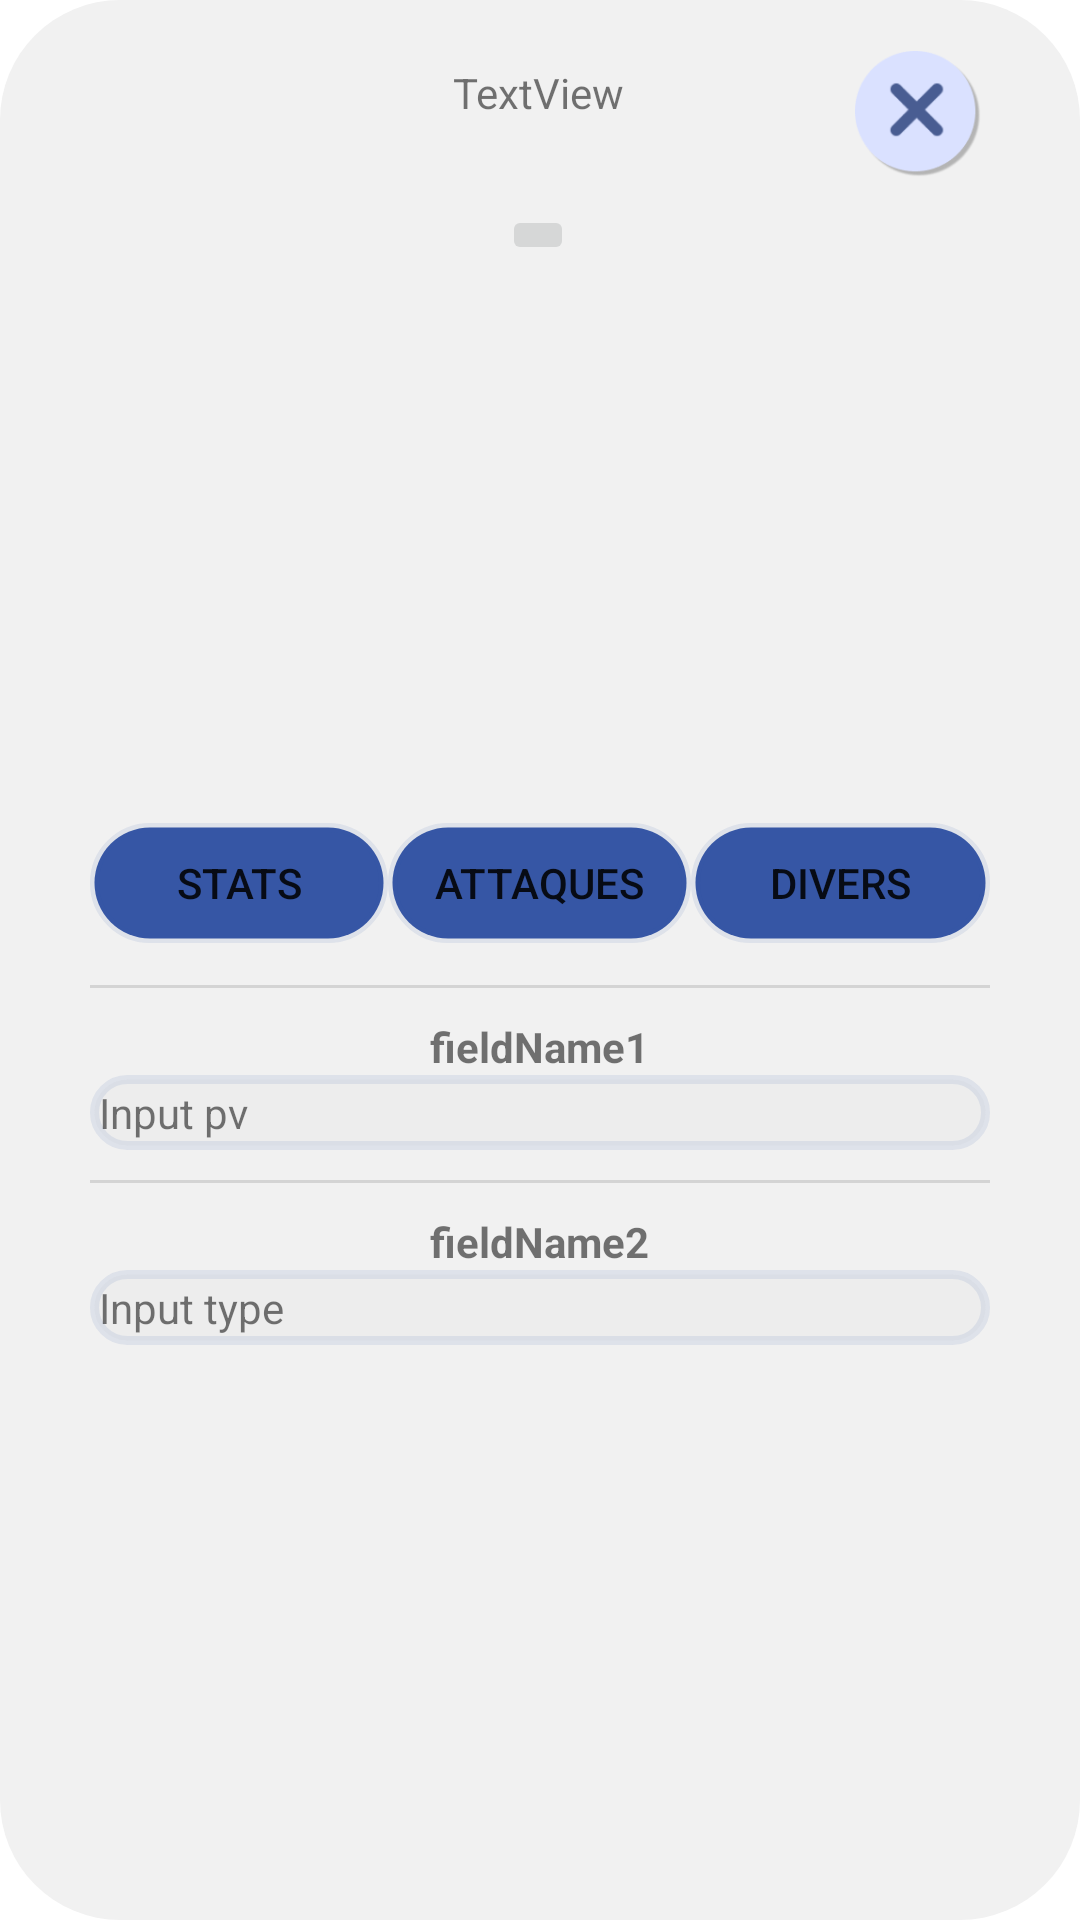

Android layout source for this screen:
<!-- AndroidManifest.xml: application theme Theme.ProjetAndroidPokemon -->
<!-- res/layout/fragment_deck_card_preview_attaques.xml -->
<?xml version="1.0" encoding="utf-8"?>
<FrameLayout xmlns:android="http://schemas.android.com/apk/res/android"
    xmlns:app="http://schemas.android.com/apk/res-auto"
    xmlns:tools="http://schemas.android.com/tools"
    android:layout_width="match_parent"
    android:layout_height="match_parent"
    tools:context=".deckCardPreview">

    <androidx.constraintlayout.widget.ConstraintLayout
        android:layout_width="match_parent"
        android:layout_height="match_parent"
        android:background="@drawable/assets_roundborder_layout">

        <TextView
            android:id="@+id/textView3"
            android:layout_width="wrap_content"
            android:layout_height="wrap_content"
            android:text="TextView"
            app:layout_constraintBottom_toBottomOf="parent"
            app:layout_constraintEnd_toEndOf="parent"
            app:layout_constraintHorizontal_bias="0.498"
            app:layout_constraintStart_toStartOf="parent"
            app:layout_constraintTop_toTopOf="parent"
            app:layout_constraintVertical_bias="0.019" />

        <ImageButton
            android:id="@+id/imageButton"
            android:layout_width="wrap_content"
            android:layout_height="wrap_content"
            android:layout_marginTop="4dp"
            android:background="@android:color/transparent"
            android:src="@mipmap/ic__menu_close"
            app:layout_constraintEnd_toEndOf="parent"
            app:layout_constraintTop_toTopOf="parent" />

        <ImageButton
            android:id="@+id/cardDisplayButton"
            android:layout_width="wrap_content"
            android:layout_height="wrap_content"
            android:layout_marginTop="28dp"
            app:layout_constraintEnd_toEndOf="parent"
            app:layout_constraintHorizontal_bias="0.497"
            app:layout_constraintStart_toStartOf="parent"
            app:layout_constraintTop_toBottomOf="@+id/textView3"
            tools:src="@tools:sample/avatars" />

        <LinearLayout
            android:layout_width="wrap_content"
            android:layout_height="wrap_content"
            android:orientation="vertical"
            app:layout_constraintBottom_toBottomOf="parent"
            app:layout_constraintEnd_toEndOf="parent"
            app:layout_constraintStart_toStartOf="parent"
            app:layout_constraintTop_toBottomOf="@+id/cardDisplayButton">

            <LinearLayout
                android:layout_width="match_parent"
                android:layout_height="wrap_content"
                android:orientation="horizontal">

                <Button
                    android:id="@+id/button"
                    android:layout_width="wrap_content"
                    android:layout_height="wrap_content"
                    android:layout_weight="1"
                    android:background="@drawable/assets_roundborder_button"
                    android:text="Stats" />

                <Button
                    android:id="@+id/button3"
                    android:layout_width="wrap_content"
                    android:layout_height="wrap_content"
                    android:layout_weight="1"
                    android:background="@drawable/assets_roundborder_button"
                    android:text="Attaques" />

                <Button
                    android:id="@+id/button4"
                    android:layout_width="wrap_content"
                    android:layout_height="wrap_content"
                    android:layout_weight="1"
                    android:background="@drawable/assets_roundborder_button"
                    android:text="Divers" />
            </LinearLayout>

            <View
                android:id="@+id/divider3"
                android:layout_width="match_parent"
                android:layout_height="1dp"
                android:layout_marginVertical="10dp"
                android:background="?android:attr/listDivider" />

            <LinearLayout
                android:layout_width="match_parent"
                android:layout_height="wrap_content"
                android:orientation="vertical">

                <TextView
                    android:id="@+id/attackFieldName1"
                    android:layout_width="wrap_content"
                    android:layout_height="wrap_content"
                    android:layout_gravity="center_horizontal"
                    android:layout_weight="1"
                    android:text="fieldName1"
                    android:textStyle="bold" />

                <TextView
                    android:id="@+id/attackContentField1"
                    android:layout_width="match_parent"
                    android:layout_height="wrap_content"
                    android:layout_weight="1"
                    android:background="@drawable/assets_roundborder_edittext"
                    android:padding="3dp"
                    android:text="Input pv" />

            </LinearLayout>

            <View
                android:id="@+id/divider5"
                android:layout_width="match_parent"
                android:layout_height="1dp"
                android:layout_marginVertical="10dp"
                android:background="?android:attr/listDivider" />

            <LinearLayout
                android:layout_width="match_parent"
                android:layout_height="wrap_content"
                android:layout_weight="1"
                android:orientation="vertical">

                <TextView
                    android:id="@+id/attackFieldName2"
                    android:layout_width="wrap_content"
                    android:layout_height="wrap_content"
                    android:layout_gravity="center_horizontal"
                    android:layout_weight="1"
                    android:text="fieldName2"
                    android:textStyle="bold" />

                <TextView
                    android:id="@+id/attackContentField2"
                    android:layout_width="match_parent"
                    android:layout_height="wrap_content"
                    android:layout_weight="1"
                    android:background="@drawable/assets_roundborder_edittext"
                    android:padding="3dp"
                    android:text="Input type" />
            </LinearLayout>

        </LinearLayout>
    </androidx.constraintlayout.widget.ConstraintLayout>

</FrameLayout>
<!-- resources referenced by this layout -->
<resources>
  <!-- drawable assets_roundborder_button (drawable) -->
  <?xml version="1.0" encoding="utf-8"?>
  <inset xmlns:android="http://schemas.android.com/apk/res/android"
      android:insetLeft="0dp"
      android:insetRight="0dp"
      android:insetTop="4dp"
      android:insetBottom="4dp">
      <shape android:shape="rectangle">
          <solid android:color="@color/primary_button"/>
          <stroke android:width="3dp" android:color="@color/border_editText" />
          <corners android:radius="30dp"/>
          <padding android:left="10dp" android:top="0dp" android:right="10dp" android:bottom="0dp" />
  </shape>
  </inset>
  <!-- drawable assets_roundborder_edittext (drawable) -->
  <?xml version="1.0" encoding="UTF-8"?>
  <shape xmlns:android="http://schemas.android.com/apk/res/android">
      <solid android:color="@color/background_editText"/>
      <stroke android:width="3dp" android:color="@color/border_editText" />
      <corners android:radius="20dp"/>
      <padding android:left="10dp" android:top="0dp" android:right="10dp" android:bottom="0dp" />
  </shape>
  <!-- drawable assets_roundborder_layout (drawable) -->
  <?xml version="1.0" encoding="UTF-8"?>
  <shape xmlns:android="http://schemas.android.com/apk/res/android">
      <solid android:color="@color/background_surface"/>
      <corners android:radius="40dp"/>
      <padding android:left="30dp" android:top="10dp" android:right="30dp" android:bottom="10dp" />
  </shape>
  <!-- mipmap ic__menu_close: png bitmap (mipmap-hdpi, 3132 bytes) -->
  <style name="Theme.ProjetAndroidPokemon" parent="Theme.MaterialComponents.DayNight.NoActionBar">
          
          <item name="colorPrimary">@color/primary_button</item>
          <item name="colorPrimaryVariant">@color/purple_700</item>
          <item name="colorOnPrimary">@color/white</item>
          
          <item name="colorSecondary">@color/teal_200</item>
          <item name="colorSecondaryVariant">@color/teal_700</item>
          <item name="colorOnSecondary">@color/black</item>
          
          <item name="android:statusBarColor">@color/primary_button</item>
          
      </style>
  <color name="primary_button">#3656A5</color>
  <color name="border_editText">#1A3656A5</color>
  <color name="background_editText">#33D9D9D9</color>
  <color name="background_surface">#F1F1F1</color>
  <color name="purple_700">#FF3700B3</color>
  <color name="white">#FFFFFFFF</color>
  <color name="teal_200">#FF03DAC5</color>
  <color name="teal_700">#FF018786</color>
  <color name="black">#FF000000</color>
</resources>
